Run: headless pygame with SDL's dummy video driver; simulated clock (each Clock.tick advances the game by its frame time, no real sleeping); random seed 0; keys injected as events and as key.get_pressed() state; no mouse input.
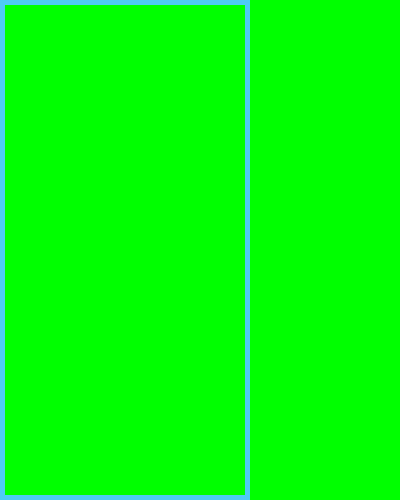
Frame 1 of 4 · flips 1–60 · no input
Frame 2 of 4 · flips 61–180 · tapped SPACE, RETURN · held RIGHT (→), D · screen unchanged from frame 1, image omitted
Frame 3 of 4 · flips 181–300 · held DOWN (↓), S · screen unchanged from frame 2, image omitted
Frame 4 of 4 · flips 301–420 · held LEFT (←), A, UP (↑), W · screen unchanged from frame 3, image omitted

The pygame program that drew these frames:

import pygame
import pygame.font
pygame.init()

# Colours
BLACK   = (  0,  0,  0)
WHITE   = (255,255,255)
GREEN   = (  0,255,  0)
RED     = (255,  0,  0)
BLUE    = (  0,  0,255)

# Dimensions of screen
size = (400,500)
WIDTH = 500
HEIGHT = 400
screen = pygame.display.set_mode(size)

# Loop Switch
done = False

# Screen Update Speed (FPS)
clock = pygame.time.Clock()

# ------- Main Program Loop -------
while not done:
    # --- Main Event Loop ---
    for event in pygame.event.get():
        if event.type == pygame.QUIT:
            done = True
    
    pygame.draw.rect(screen,(78,203,245),(0,0,250,500),5)


    pygame.display.flip()
    pygame.display.update()
    screen.fill(GREEN)

    #Setting FPS
    clock.tick(60)

#Shutdown
pygame.quit()
